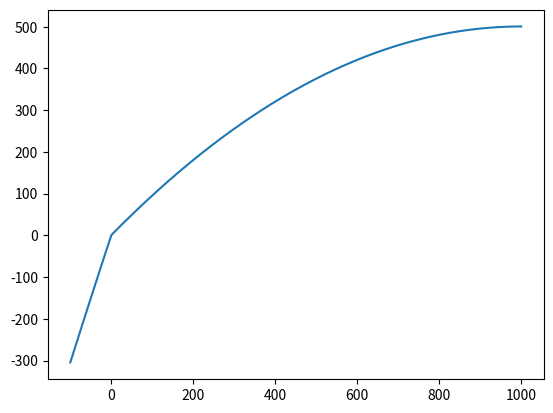

Source code (Python):
import numpy as np
import matplotlib.pyplot as plt

def huber(x, mu, b, eps):
    if np.abs(x-b) <= mu:
        y = (x-b)**2/(2*mu) + eps/2*(x**2)
    else:
        y = np.abs(x-b) - mu/2  + eps/2*(x**2)
    return y


vec_huber = np.vectorize(huber)


mu = 1
b = 0.
eps = 0.001

z=2.

X = np.linspace(-100,1000,10000)
Y = z*X - vec_huber(X, mu, b, eps)


plt.figure()
plt.plot(X,Y)
